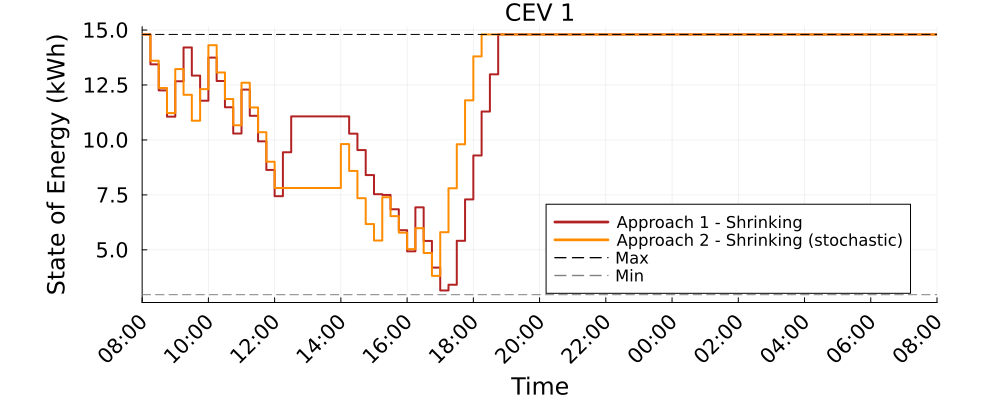

The file beside this chart, header and first rows:
Time_Period, CEV_1_A1S_kWh, CEV_1_A2S_kWh
1, 14.8, 14.8
2, 13.44, 13.61
3, 12.25, 12.36
4, 11.06, 11.22
5, 12.67, 13.22
6, 14.21, 12.05
7, 12.93, 10.87
8, 11.78, 12.31
9, 13.75, 14.31
10, 12.68, 13.07
11, 11.49, 11.86
12, 10.29, 10.67
13, 12.29, 12.6
14, 11.1, 11.48
15, 9.937, 10.35
16, 8.635, 9.01
17, 7.44, 7.814
18, 9.44, 7.814
19, 11.07, 7.814
20, 11.07, 7.814
21, 11.07, 7.814
22, 11.07, 7.814
23, 11.07, 7.814
24, 11.07, 7.814
25, 11.07, 9.814
26, 10.29, 8.591
27, 9.54, 7.35
28, 8.402, 6.173
29, 7.531, 5.425
30, 7.498, 7.392
31, 6.845, 6.533
32, 5.896, 5.783
33, 4.933, 5.033
34, 6.933, 5.985
35, 5.407, 4.857
36, 4.193, 3.818
37, 3.153, 5.803
38, 3.413, 7.803
39, 5.413, 9.803
40, 7.294, 11.8
41, 9.294, 13.8
42, 11.29, 14.8
43, 12.98, 14.8
44, 14.8, 14.8
45, 14.8, 14.8
46, 14.8, 14.8
47, 14.8, 14.8
48, 14.8, 14.8
49, 14.8, 14.8
50, 14.8, 14.8
51, 14.8, 14.8
52, 14.8, 14.8
53, 14.8, 14.8
54, 14.8, 14.8
55, 14.8, 14.8
56, 14.8, 14.8
57, 14.8, 14.8
58, 14.8, 14.8
59, 14.8, 14.8
60, 14.8, 14.8
... 37 more rows
